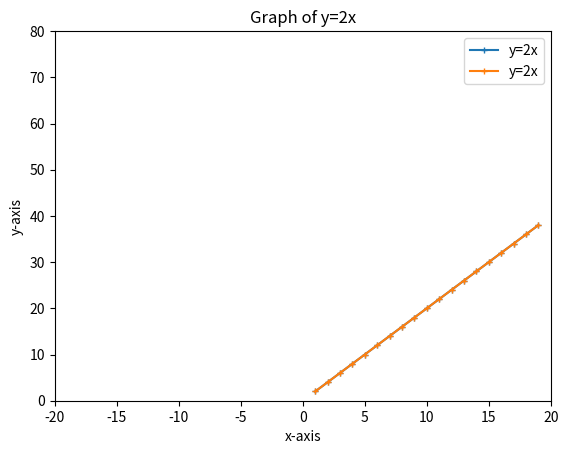

Write the Python code that produced this figure.
import matplotlib.pyplot as plt
import numpy as np
import math

class StraightLine:

    # Draw line given xs & ys
    def draw_line(self, xs, ys, label_):
        plt.plot(xs, ys, marker='+', label=label_, markersize=5)
        plt.yscale("linear")
        plt.xlabel('x-axis')
        plt.ylabel('y-axis')
        plt.title('Graph of y=2x')
        plt.legend()
        plt.show()

    # Displays current axis llmits
    @staticmethod
    def display_axis_limits():
        print(plt.axis())

    @staticmethod
    def change_axis_limits(xmin, xmax, ymin, ymax):
        plt.axis([xmin, xmax, ymin, ymax])

xs = np.arange(1, 20)
ys = [2*x for x in xs]
straight_line = StraightLine()
straight_line.draw_line(xs, ys, "y=2x")
straight_line.display_axis_limits()
straight_line.change_axis_limits(-20, 20, 0, 80)
straight_line.display_axis_limits()
straight_line.draw_line(xs, ys, "y=2x")